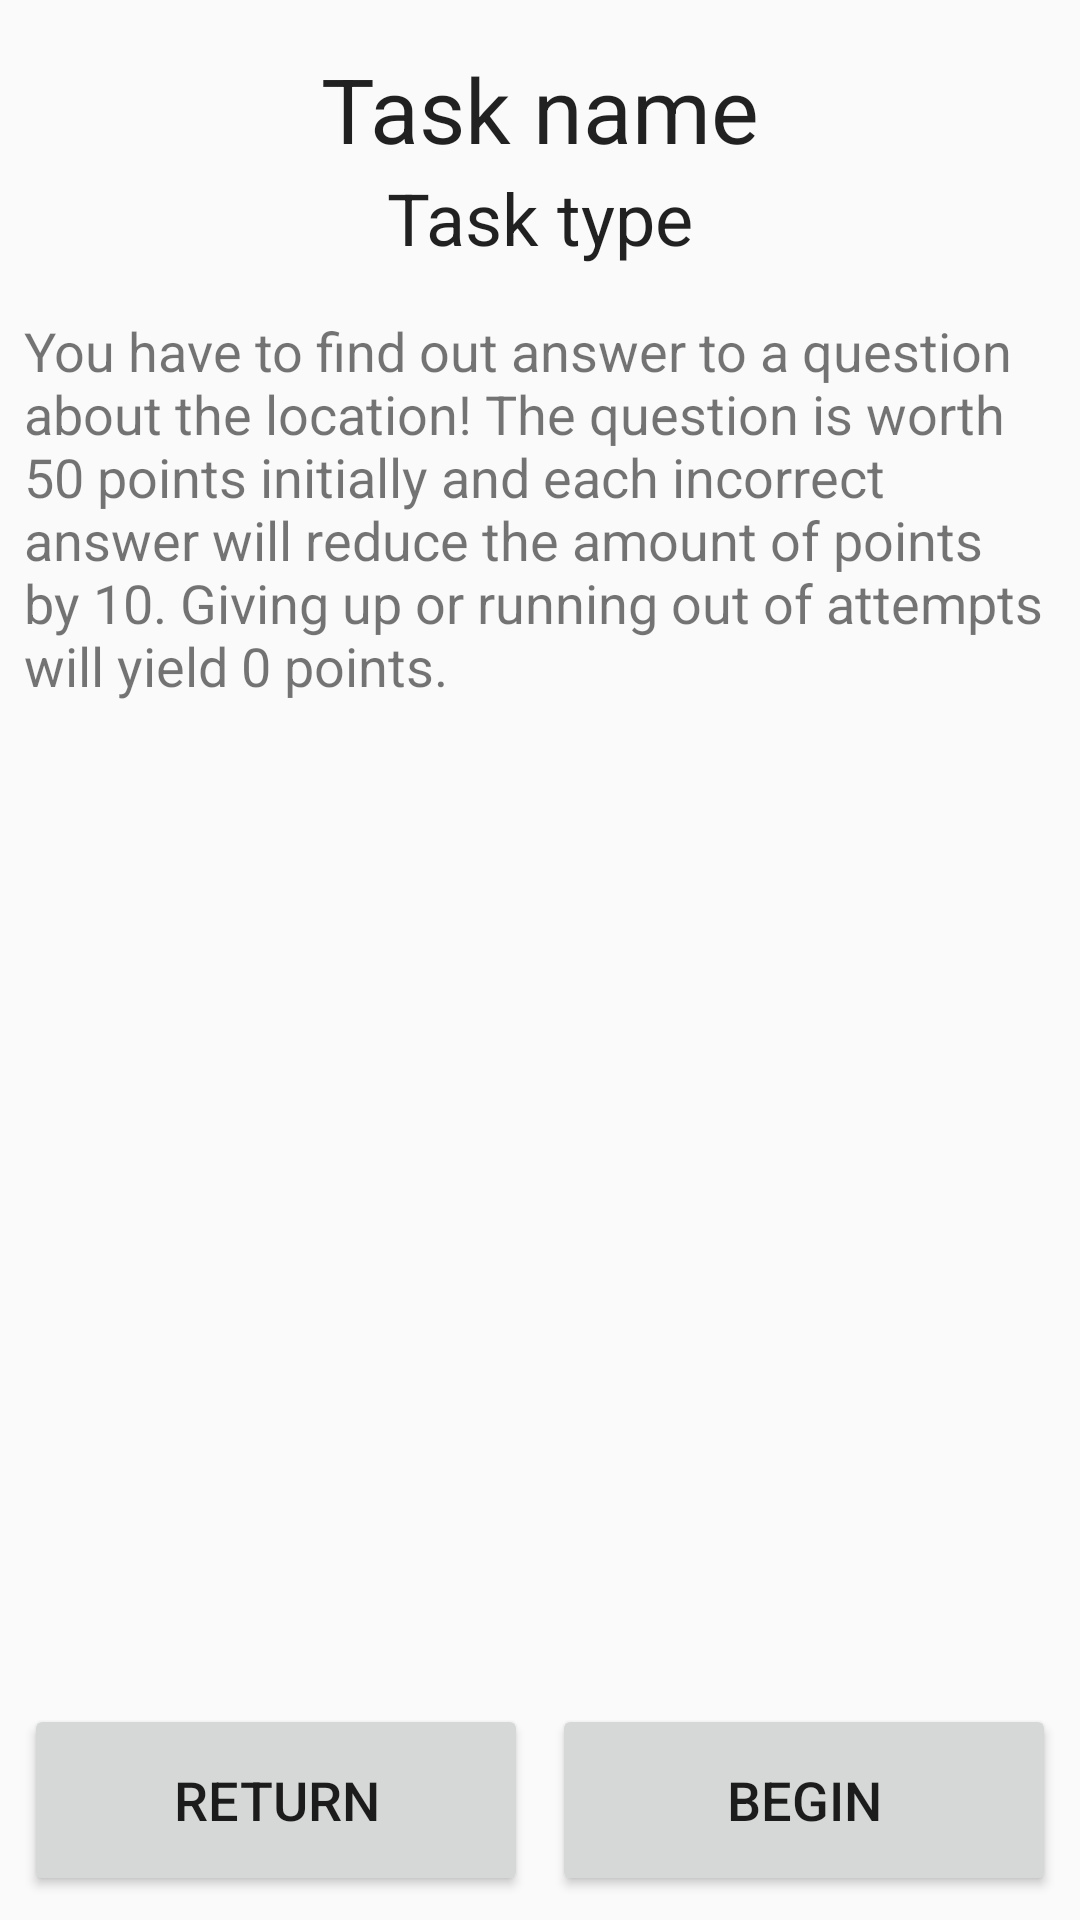

Layout XML and referenced resources for this Android screen:
<!-- AndroidManifest.xml: application theme AppTheme -->
<!-- res/layout/activity_task_question_introduction.xml -->
<?xml version="1.0" encoding="utf-8"?>
<androidx.constraintlayout.widget.ConstraintLayout xmlns:android="http://schemas.android.com/apk/res/android"
    xmlns:app="http://schemas.android.com/apk/res-auto"
    xmlns:tools="http://schemas.android.com/tools"
    android:layout_width="match_parent"
    android:layout_height="match_parent"
    tools:context=".TaskQuestionIntroduction">

    <TextView
        android:id="@+id/tv_task_name"
        android:layout_width="wrap_content"
        android:layout_height="wrap_content"
        android:layout_marginTop="16dp"
        android:text="Task name"
        android:textAppearance="@style/TextAppearance.AppCompat.Large"
        android:textSize="30sp"
        app:layout_constraintEnd_toEndOf="parent"
        app:layout_constraintStart_toStartOf="parent"
        app:layout_constraintTop_toTopOf="parent" />

    <TextView
        android:id="@+id/tv_task_type"
        android:layout_width="wrap_content"
        android:layout_height="wrap_content"
        android:text="Task type"
        android:textAppearance="@style/TextAppearance.AppCompat.Large"
        android:textSize="24sp"
        app:layout_constraintEnd_toEndOf="parent"
        app:layout_constraintHorizontal_bias="0.501"
        app:layout_constraintStart_toStartOf="parent"
        app:layout_constraintTop_toBottomOf="@+id/tv_task_name" />

    <TextView
        android:id="@+id/textView11"
        android:layout_width="0dp"
        android:layout_height="wrap_content"
        android:layout_marginStart="8dp"
        android:layout_marginLeft="8dp"
        android:layout_marginTop="16dp"
        android:layout_marginEnd="8dp"
        android:layout_marginRight="8dp"
        android:text="You have to find out answer to a question about the location! The question is worth 50 points initially and each incorrect answer will reduce the amount of points by 10. Giving up or running out of attempts will yield 0 points."
        android:textSize="18sp"
        app:layout_constraintEnd_toEndOf="parent"
        app:layout_constraintStart_toStartOf="parent"
        app:layout_constraintTop_toBottomOf="@+id/tv_task_type" />

    <Button
        android:id="@+id/btn_giveup"
        android:layout_width="0dp"
        android:layout_height="64dp"
        android:layout_marginStart="8dp"
        android:layout_marginLeft="8dp"
        android:layout_marginEnd="8dp"
        android:layout_marginRight="8dp"
        android:layout_marginBottom="8dp"
        android:onClick="onReturnClick"
        android:text="Return"
        android:textSize="18sp"
        app:layout_constraintBottom_toBottomOf="parent"
        app:layout_constraintEnd_toStartOf="@+id/btn_submit"
        app:layout_constraintStart_toStartOf="parent" />

    <Button
        android:id="@+id/btn_submit"
        android:layout_width="0dp"
        android:layout_height="64dp"
        android:layout_marginEnd="8dp"
        android:layout_marginRight="8dp"
        android:layout_marginBottom="8dp"
        android:onClick="onBeginClick"
        android:text="Begin"
        android:textSize="18sp"
        app:layout_constraintBottom_toBottomOf="parent"
        app:layout_constraintEnd_toEndOf="parent"
        app:layout_constraintStart_toEndOf="@+id/btn_giveup" />

</androidx.constraintlayout.widget.ConstraintLayout>
<!-- resources referenced by this layout -->
<resources>
  <style name="AppTheme" parent="Theme.AppCompat.Light.NoActionBar">
          <item name="colorPrimary">@color/colorPrimary</item>
          <item name="colorAccent">@color/colorAccent</item>
      </style>
  <!-- not gathered from this repository: default colours our renderer supplied (Android Studio template values) -->
  <color name="colorPrimary">#FF6200EE</color>
  <color name="colorAccent">#FF03DAC5</color>
</resources>
